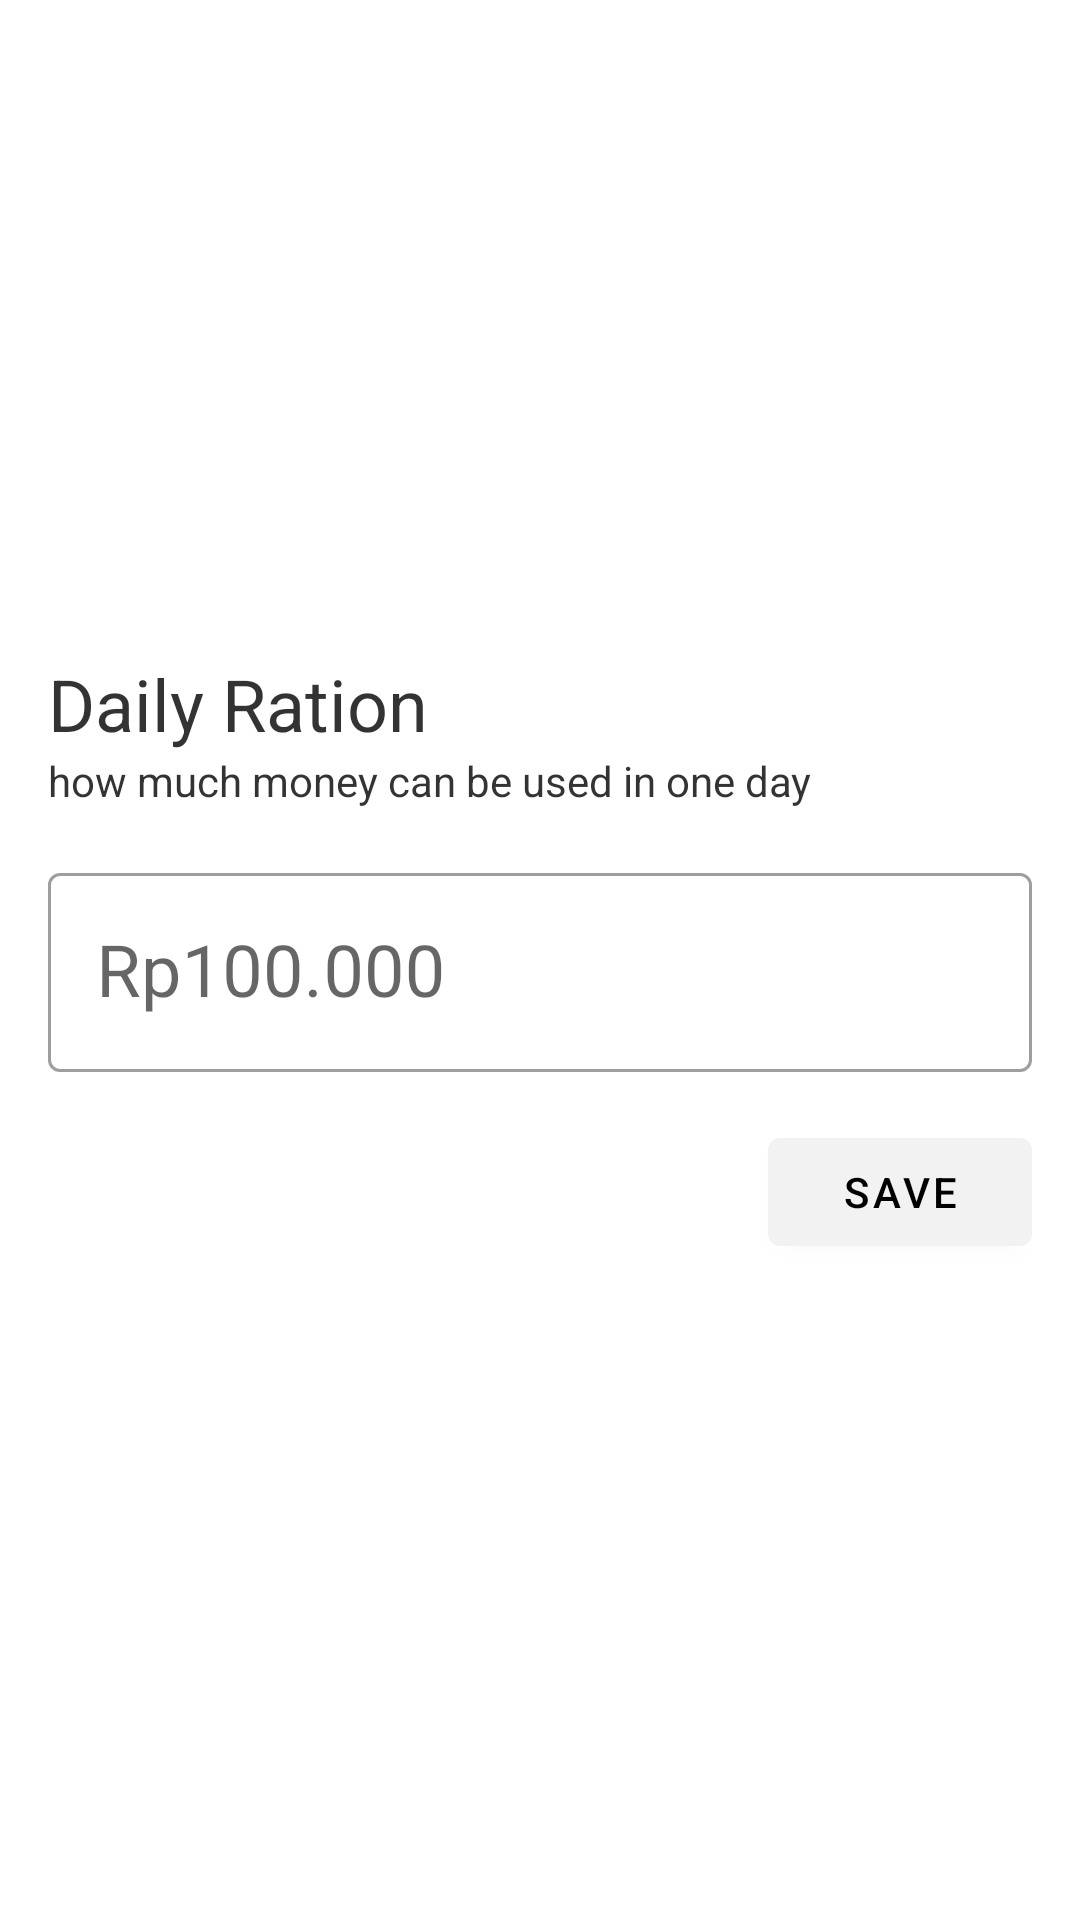

Layout XML and referenced resources for this Android screen:
<!-- AndroidManifest.xml: application theme Theme.Monity -->
<!-- res/layout/daily_ration_input_activity.xml -->
<?xml version="1.0" encoding="utf-8"?>
<FrameLayout
    xmlns:android="http://schemas.android.com/apk/res/android" android:layout_width="match_parent"
    android:layout_height="match_parent"
    android:padding="16dp">
    <LinearLayout
        android:layout_width="match_parent"
        android:layout_height="wrap_content"
        android:orientation="vertical"
        android:layout_gravity="center_vertical">
        <com.google.android.material.textview.MaterialTextView
            android:layout_width="wrap_content"
            android:layout_height="wrap_content"
            android:text="Daily Ration"
            android:textAppearance="@style/TextAppearance.MaterialComponents.Headline5"/>

        <com.google.android.material.textview.MaterialTextView
            android:layout_width="wrap_content"
            android:layout_height="wrap_content"
            android:text="how much money can be used in one day"
            android:textAppearance="@style/TextAppearance.AppCompat.Body1"/>

        <com.google.android.material.textfield.TextInputLayout
            android:layout_width="match_parent"
            android:layout_height="wrap_content"
            android:layout_marginVertical="16dp"
            style="@style/Widget.MaterialComponents.TextInputLayout.OutlinedBox">
            <com.google.android.material.textfield.TextInputEditText
                android:layout_width="match_parent"
                android:layout_height="wrap_content"
                android:hint="Rp100.000"
                android:textSize="24sp"/>
        </com.google.android.material.textfield.TextInputLayout>

        <com.google.android.material.button.MaterialButton
            android:layout_width="wrap_content"
            android:layout_height="wrap_content"
            android:text="Save"
            android:layout_gravity="end"/>
    </LinearLayout>
</FrameLayout>
<!-- resources referenced by this layout -->
<resources>
  <style name="Theme.Monity" parent="Theme.MaterialComponents.Light">
          
          <item name="colorPrimary">@color/primary</item>
          <item name="colorPrimaryVariant">@color/primaryVariant</item>
          <item name="colorOnPrimary">@color/black</item>
          
          <item name="colorSecondary">@color/teal_200</item>
          <item name="colorSecondaryVariant">@color/teal_700</item>
          <item name="colorOnSecondary">@color/black</item>
          
          <item name="android:statusBarColor" tools:targetApi="l">?attr/colorPrimaryVariant</item>
          
          <item name="colorControlActivated">@color/primaryVariant</item>
          <item name="android:colorControlActivated">@color/primaryVariant</item>
          <item name="actionBarStyle">@style/Theme.AppBar</item>
          <item name="android:textViewStyle">@style/Widget.Monity.TextView</item>
      </style>
  <color name="primary">@color/grey6</color>
  <color name="primaryVariant">#292929</color>
  <color name="black">#FF000000</color>
  <color name="teal_200">#FF03DAC5</color>
  <color name="teal_700">#FF018786</color>
  <style name="Theme.AppBar" parent="@style/Widget.MaterialComponents.ActionBar.Primary">
          
          
          
          <item name="elevation">0dp</item>
      </style>
  <style name="Widget.Monity.TextView" parent="Widget.AppCompat.TextView">
          <item name="android:textColor">@color/TextViewPrimary</item>
      </style>
  <color name="grey6">#F2F2F2</color>
  <color name="TextViewPrimary">#CC000000</color>
</resources>
